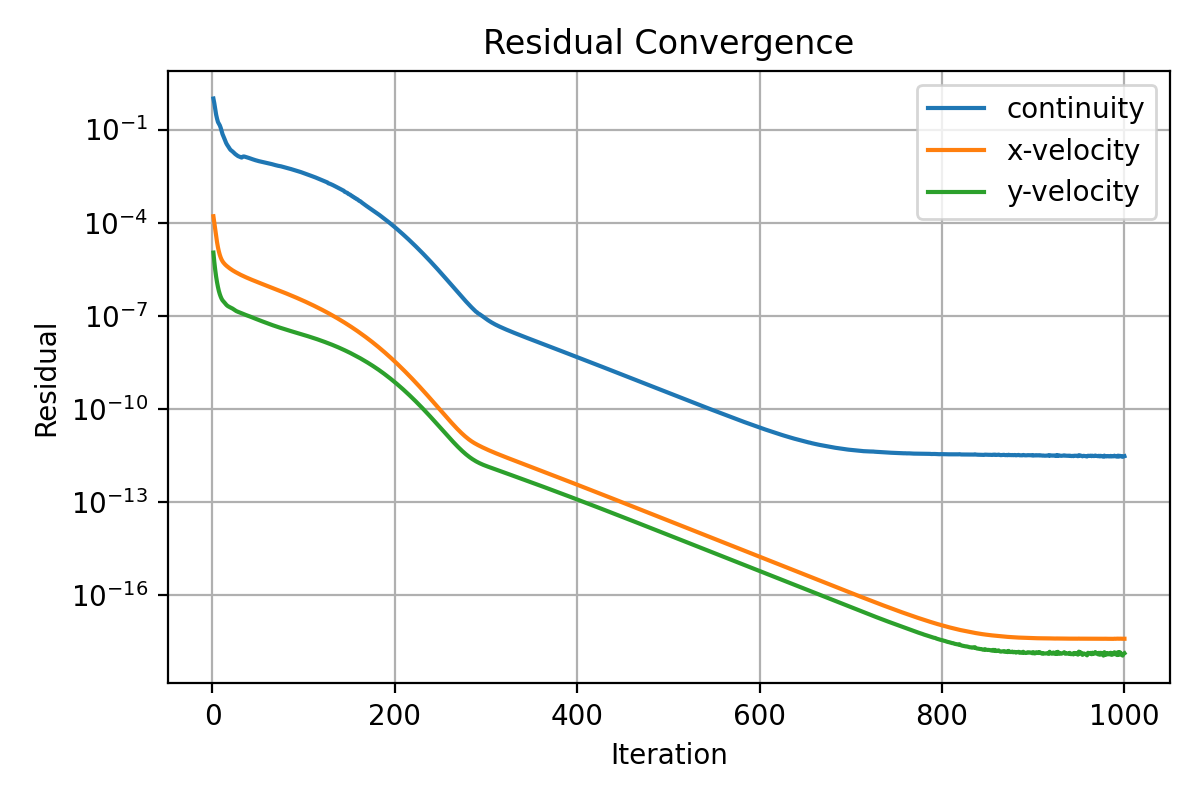

The file beside this chart, header and first rows:
iter, continuity, x-velocity, y-velocity
1, 1.0, 0.0001606, 1.081471687248179e-05
2, 0.7038, 9.792403410684165e-05, 5.387633754453505e-06
3, 0.4544, 5.867397198268355e-05, 2.982478639176069e-06
4, 0.3017, 3.630108464160343e-05, 1.803152120739302e-06
5, 0.2233, 2.33802433060943e-05, 1.190561341133317e-06
6, 0.1745, 1.599129147521246e-05, 8.384496781797157e-07
7, 0.1534, 1.174341314461191e-05, 6.240221614002034e-07
8, 0.1364, 9.141964216238185e-06, 4.943824647015917e-07
9, 0.114, 7.500688622905468e-06, 4.089643265818375e-07
10, 0.0902, 6.41952177424205e-06, 3.508746740653812e-07
11, 0.0711, 5.680980519194874e-06, 3.128960710832921e-07
12, 0.06064, 5.147389585788511e-06, 2.903307176705837e-07
13, 0.05134, 4.738230973881209e-06, 2.690692566424999e-07
14, 0.04301, 4.412990043333097e-06, 2.472744914390852e-07
15, 0.03672, 4.143283090594274e-06, 2.275753095461234e-07
16, 0.03249, 3.908983999967116e-06, 2.130154261448473e-07
17, 0.02941, 3.698021141989225e-06, 2.02417972664317e-07
18, 0.02642, 3.506807529012646e-06, 1.944787651478104e-07
19, 0.02368, 3.333734563821311e-06, 1.879014838619597e-07
20, 0.02183, 3.175899266345078e-06, 1.820512876054525e-07
21, 0.0207, 3.032196166394963e-06, 1.7623432878564e-07
22, 0.01962, 2.900505882092257e-06, 1.693520613217751e-07
23, 0.0184, 2.780154413176923e-06, 1.615777448424026e-07
24, 0.01717, 2.670442230347861e-06, 1.537325308152858e-07
25, 0.01618, 2.568291349941167e-06, 1.468502397899272e-07
26, 0.0154, 2.473627888871081e-06, 1.412823003992907e-07
27, 0.01462, 2.381397854576993e-06, 1.368484248659762e-07
28, 0.01396, 2.295635345224142e-06, 1.33133879026485e-07
29, 0.01352, 2.215057530750266e-06, 1.298256222292834e-07
30, 0.0132, 2.139128576921512e-06, 1.26679860615582e-07
31, 0.01286, 2.067773292405906e-06, 1.232548157192637e-07
32, 0.01247, 2.000683384522329e-06, 1.195101496994476e-07
33, 0.01328, 1.936488967439574e-06, 1.161009602332631e-07
34, 0.01354, 1.875693385850329e-06, 1.127457810751358e-07
35, 0.01346, 1.818108147636058e-06, 1.096186151267752e-07
36, 0.0132, 1.764131158090101e-06, 1.067533203545613e-07
37, 0.01289, 1.71206669116188e-06, 1.041532558086847e-07
38, 0.01261, 1.660804506824597e-06, 1.017533443866207e-07
39, 0.01237, 1.612651275950305e-06, 9.939290595354444e-08
40, 0.01211, 1.566458060958837e-06, 9.699509302232487e-08
41, 0.01185, 1.52174603207464e-06, 9.449124893090718e-08
42, 0.01156, 1.479428004114118e-06, 9.190662185926007e-08
43, 0.01128, 1.438279762012703e-06, 8.930291742967221e-08
44, 0.01101, 1.398696966835659e-06, 8.67674485106267e-08
45, 0.01074, 1.36025251219121e-06, 8.441890779614526e-08
46, 0.01052, 1.323124877789009e-06, 8.224174765337265e-08
47, 0.0103, 1.287640196325342e-06, 8.015720259008577e-08
48, 0.01009, 1.253140590401225e-06, 7.816334544465403e-08
49, 0.009902, 1.219903378641124e-06, 7.620958286450771e-08
50, 0.009721, 1.1874572964836e-06, 7.426410950362469e-08
51, 0.009548, 1.156088200583361e-06, 7.23183049394493e-08
52, 0.009403, 1.125474654311315e-06, 7.039830797521195e-08
53, 0.009269, 1.095914670557811e-06, 6.850694411444207e-08
54, 0.009125, 1.06731205907246e-06, 6.668648557914167e-08
55, 0.008977, 1.039573996846232e-06, 6.495522674310795e-08
56, 0.008835, 1.01256153676515e-06, 6.329779754767978e-08
57, 0.0087, 9.862607342755545e-07, 6.171872269110332e-08
58, 0.008577, 9.606145258056264e-07, 6.01897775744552e-08
59, 0.008458, 9.356801986339653e-07, 5.86972186331239e-08
60, 0.008303, 9.114995816440428e-07, 5.720300132357286e-08
... 940 more rows
